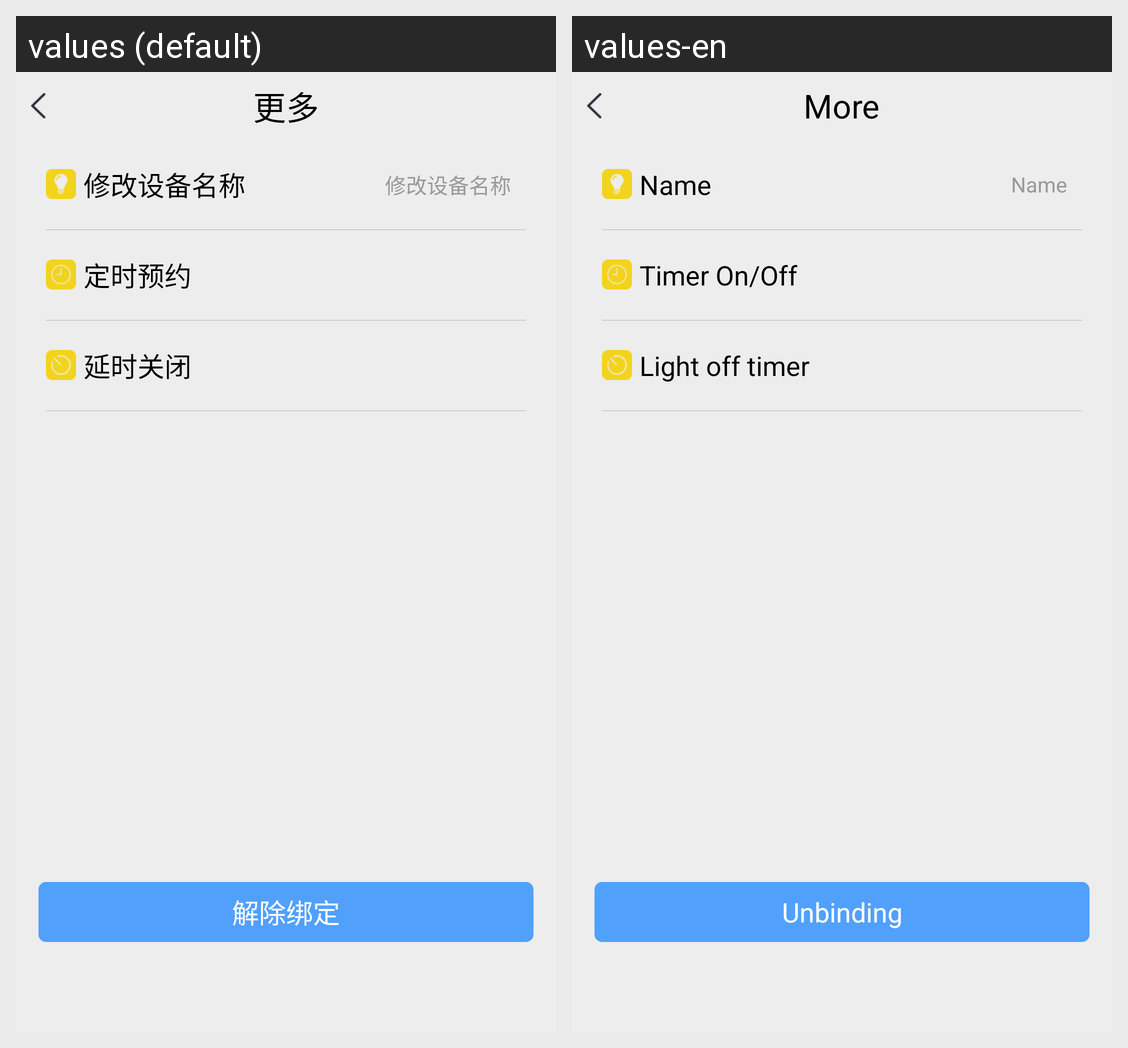

Translations of the strings shown on this Android screen, per locale in the grid:
Android screen res/layout/activity_comd_device_more.xml rendered under 2 locales, left to right: values (default), values-en. Device: Nexus 5 (rendered at 1080×1920; each locale shown at half size, 540×960, under a caption strip naming it); theme AppTheme.
Strings drawn on this screen, with the default value and each locale's value (text and hints the layout hard-codes, and strings that could not be matched under every locale, appear in the picture but are not listed):

more
  values: 更多
  values-en: More

set_alias
  values: 修改设备名称
  values-en: Name

apm_timing_schedule
  values: 定时预约
  values-en: Timer On/Off

apm_delay_schedule
  values: 延时关闭
  values-en: Light off timer

remove_bound
  values: 解除绑定
  values-en: Unbinding
